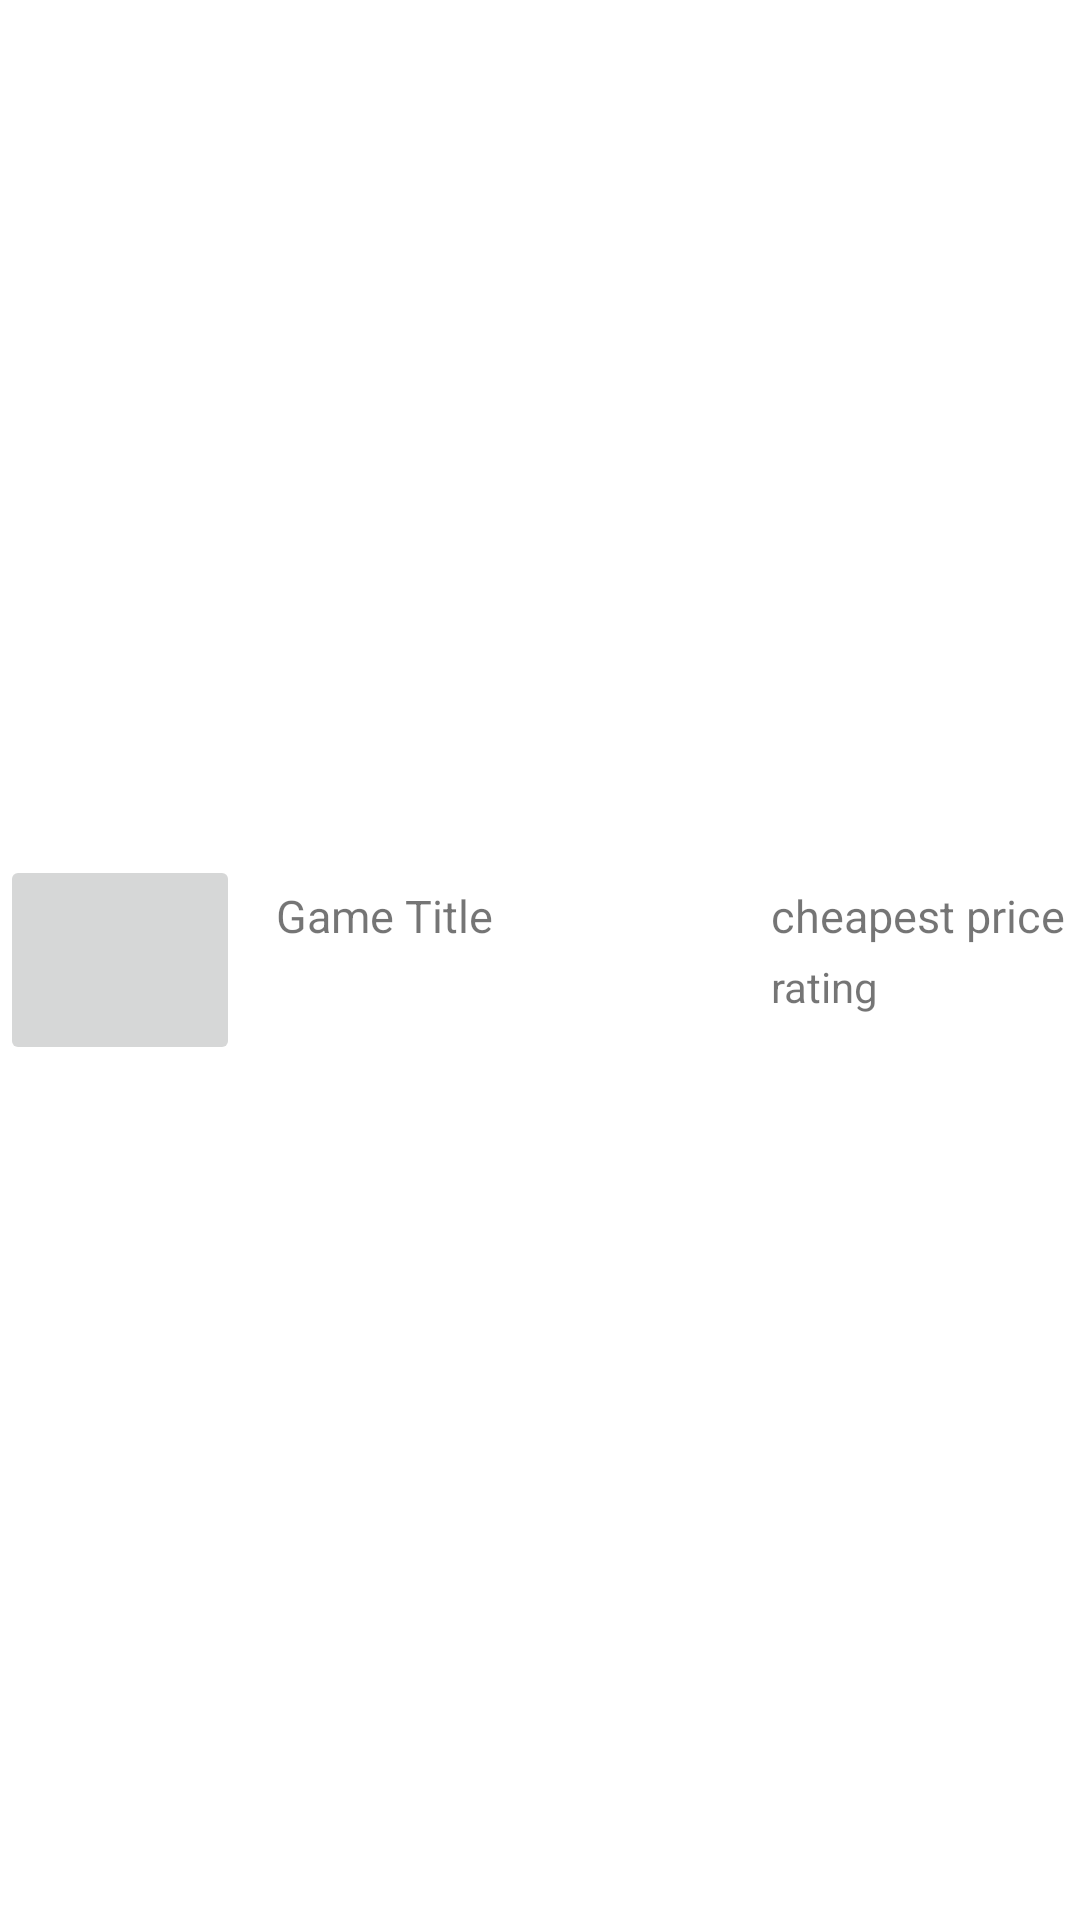

Reconstruct the res/layout file that produces this screen, plus the resources it refers to.
<!-- AndroidManifest.xml: application theme Theme.DigitalGameDeals -->
<!-- res/layout/game_item.xml -->
<?xml version="1.0" encoding="utf-8"?>
<androidx.constraintlayout.widget.ConstraintLayout xmlns:android="http://schemas.android.com/apk/res/android"
    xmlns:app="http://schemas.android.com/apk/res-auto"
    xmlns:tools="http://schemas.android.com/tools"
    android:layout_width="match_parent"
    android:layout_height="wrap_content">


    <ImageButton
        android:id="@+id/game_thumbnail"
        android:layout_width="80dp"
        android:layout_height="70dp"
        android:contentDescription="@string/thumbnail_description"
        app:layout_constraintBottom_toBottomOf="parent"
        app:layout_constraintStart_toStartOf="parent"
        app:layout_constraintTop_toTopOf="parent" />

    <TextView
        android:id="@+id/game_title"
        android:layout_width="220dp"
        android:layout_height="50dp"
        android:layout_marginStart="12dp"
        android:scrollHorizontally="false"
        android:text="@string/game_title"
        android:textSize="15sp"
        app:layout_constraintBottom_toBottomOf="parent"
        app:layout_constraintStart_toEndOf="@+id/game_thumbnail"
        app:layout_constraintTop_toTopOf="parent" />

    <TextView
        android:id="@+id/game_price"
        android:layout_width="wrap_content"
        android:layout_height="wrap_content"
        android:layout_margin="5dp"
        android:layout_marginStart="56dp"
        android:layout_marginBottom="16dp"
        android:text="@string/game_price"
        android:textSize="15sp"
        app:layout_constraintBaseline_toBaselineOf="@id/game_title"
        app:layout_constraintBottom_toBottomOf="parent"
        app:layout_constraintEnd_toEndOf="parent"
        app:layout_constraintHorizontal_bias="1.0"
        app:layout_constraintStart_toEndOf="@+id/game_title" />
    <TextView
        android:id="@+id/game_rating"
        android:layout_width="60dp"
        android:layout_height="30dp"
        android:layout_marginTop="4dp"
        android:text="@string/game_rating"
        app:layout_constraintTop_toBottomOf="@id/game_price"
        app:layout_constraintStart_toStartOf="@id/game_price" />


</androidx.constraintlayout.widget.ConstraintLayout>
<!-- resources referenced by this layout -->
<resources>
  <string name="game_price">cheapest price</string>
  <string name="game_rating">rating</string>
  <string name="game_title">Game Title</string>
  <string name="thumbnail_description">thumbnail of Game</string>
  <style name="Theme.DigitalGameDeals" parent="Theme.MaterialComponents.DayNight.DarkActionBar">
          
          <item name="colorPrimary">@color/purple_500</item>
          <item name="colorPrimaryVariant">@color/purple_700</item>
          <item name="colorOnPrimary">@color/white</item>
          
          <item name="colorSecondary">@color/teal_200</item>
          <item name="colorSecondaryVariant">@color/teal_700</item>
          <item name="colorOnSecondary">@color/black</item>
          
          <item name="android:statusBarColor">?attr/colorPrimaryVariant</item>
          
      </style>
  <color name="purple_500">#FF6200EE</color>
  <color name="purple_700">#FF3700B3</color>
  <color name="white">#FFFFFFFF</color>
  <color name="teal_200">#FF03DAC5</color>
  <color name="teal_700">#FF018786</color>
  <color name="black">#FF000000</color>
</resources>
